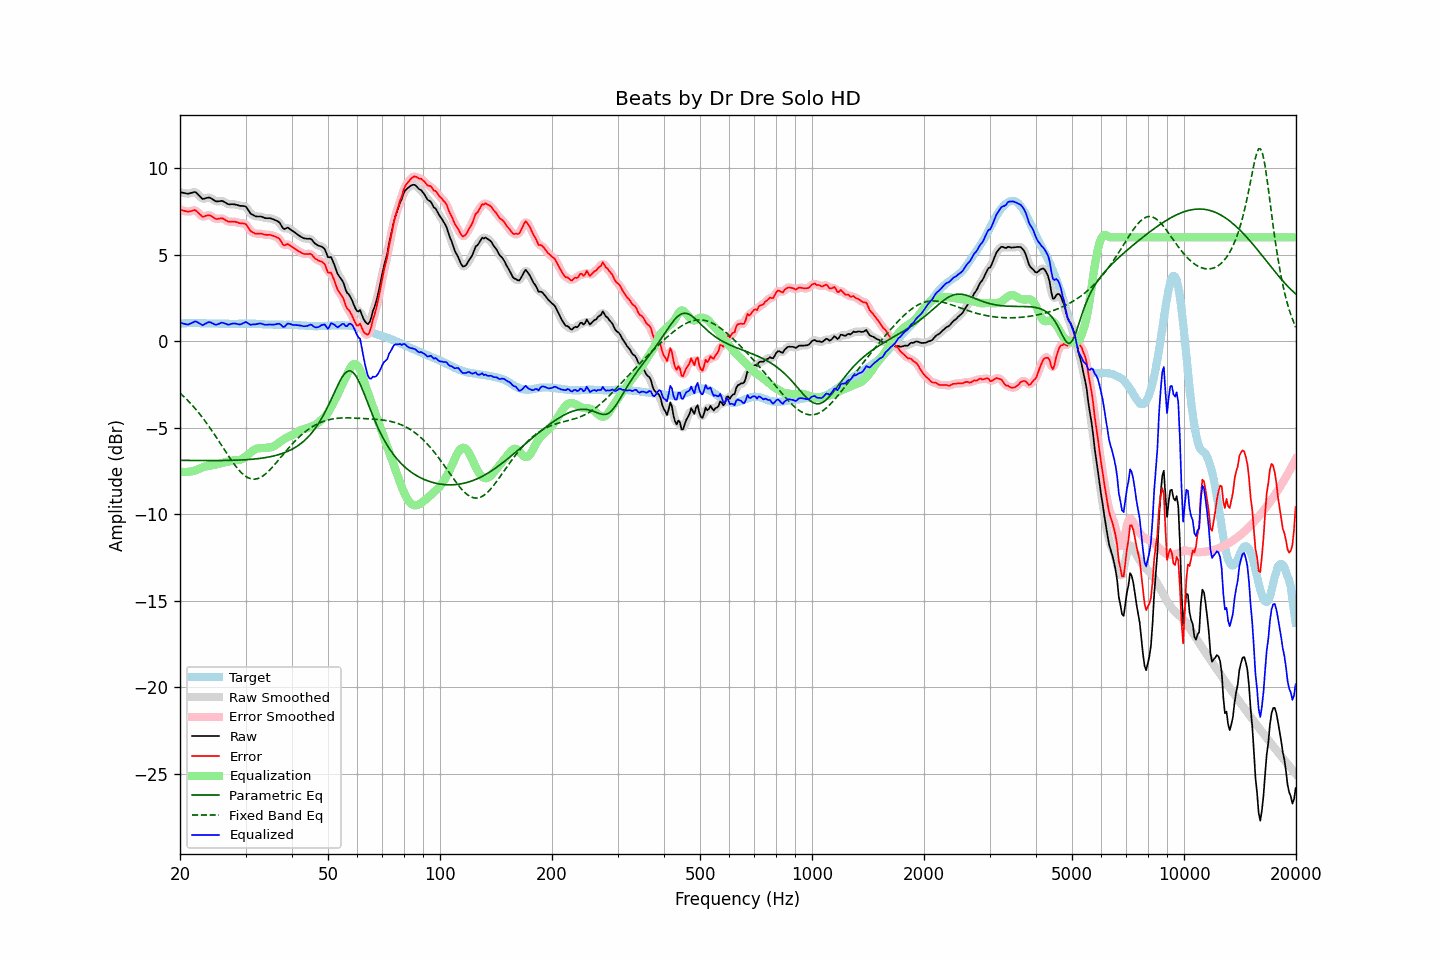

Values plotted in this chart, from the file beside it:
frequency, raw, error, smoothed, error_smoothed, equalization, parametric_eq, fixed_band_eq, equalized_raw, equalized_smoothed, target
20.00, 8.61, 7.60, 8.62, 7.61, -7.53, -6.89, -3.00, 1.08, 1.08, 1.01
20.20, 8.59, 7.57, 8.59, 7.57, -7.55, -6.89, -3.08, 1.04, 1.04, 1.02
20.40, 8.57, 7.54, 8.57, 7.54, -7.56, -6.89, -3.17, 1.01, 1.01, 1.03
20.61, 8.55, 7.53, 8.55, 7.52, -7.56, -6.89, -3.26, 0.99, 0.98, 1.03
20.81, 8.53, 7.49, 8.53, 7.50, -7.56, -6.89, -3.35, 0.97, 0.97, 1.04
21.02, 8.51, 7.48, 8.53, 7.49, -7.56, -6.89, -3.44, 0.96, 0.97, 1.04
21.23, 8.54, 7.50, 8.54, 7.49, -7.54, -6.89, -3.54, 1.00, 0.99, 1.05
21.44, 8.56, 7.52, 8.57, 7.52, -7.53, -6.90, -3.64, 1.04, 1.04, 1.05
21.66, 8.59, 7.55, 8.60, 7.55, -7.51, -6.90, -3.74, 1.08, 1.09, 1.05
21.87, 8.62, 7.58, 8.61, 7.56, -7.49, -6.90, -3.85, 1.13, 1.12, 1.05
22.09, 8.59, 7.54, 8.58, 7.52, -7.45, -6.90, -3.96, 1.14, 1.12, 1.06
22.31, 8.50, 7.45, 8.51, 7.46, -7.41, -6.90, -4.07, 1.09, 1.09, 1.05
22.54, 8.40, 7.36, 8.40, 7.35, -7.37, -6.90, -4.18, 1.03, 1.03, 1.04
22.76, 8.31, 7.28, 8.30, 7.26, -7.33, -6.90, -4.30, 0.98, 0.97, 1.03
22.99, 8.21, 7.18, 8.25, 7.21, -7.30, -6.90, -4.42, 0.92, 0.95, 1.03
23.22, 8.23, 7.20, 8.23, 7.20, -7.26, -6.90, -4.54, 0.97, 0.97, 1.03
23.45, 8.26, 7.24, 8.25, 7.23, -7.24, -6.90, -4.67, 1.02, 1.01, 1.02
23.69, 8.28, 7.26, 8.29, 7.26, -7.22, -6.90, -4.80, 1.07, 1.07, 1.02
23.92, 8.30, 7.28, 8.29, 7.27, -7.20, -6.90, -4.93, 1.10, 1.09, 1.02
24.16, 8.27, 7.25, 8.27, 7.24, -7.19, -6.90, -5.06, 1.08, 1.08, 1.02
24.40, 8.21, 7.19, 8.21, 7.19, -7.17, -6.90, -5.20, 1.04, 1.04, 1.02
24.65, 8.15, 7.13, 8.15, 7.13, -7.16, -6.90, -5.33, 0.99, 0.99, 1.02
24.89, 8.09, 7.07, 8.10, 7.08, -7.14, -6.90, -5.47, 0.95, 0.96, 1.02
25.14, 8.07, 7.05, 8.08, 7.06, -7.11, -6.90, -5.62, 0.96, 0.96, 1.02
25.39, 8.08, 7.07, 8.08, 7.07, -7.09, -6.90, -5.76, 0.99, 0.99, 1.01
25.65, 8.09, 7.08, 8.10, 7.09, -7.06, -6.90, -5.90, 1.03, 1.03, 1.01
25.91, 8.11, 7.11, 8.10, 7.09, -7.04, -6.90, -6.05, 1.07, 1.06, 1.01
26.16, 8.07, 7.07, 8.07, 7.06, -7.02, -6.90, -6.19, 1.05, 1.05, 1.01
26.43, 8.02, 7.02, 8.02, 7.02, -7.00, -6.90, -6.33, 1.02, 1.02, 1.01
26.69, 7.96, 6.96, 7.96, 6.96, -6.98, -6.89, -6.48, 0.98, 0.98, 1.00
26.96, 7.91, 6.91, 7.92, 6.92, -6.96, -6.89, -6.62, 0.95, 0.96, 1.00
27.23, 7.90, 6.90, 7.91, 6.90, -6.94, -6.89, -6.76, 0.97, 0.97, 1.00
27.50, 7.91, 6.91, 7.91, 6.90, -6.91, -6.89, -6.89, 1.00, 1.00, 1.00
27.77, 7.91, 6.91, 7.91, 6.91, -6.89, -6.89, -7.02, 1.02, 1.02, 1.00
28.05, 7.90, 6.90, 7.90, 6.90, -6.88, -6.88, -7.15, 1.02, 1.02, 1.00
28.33, 7.88, 6.88, 7.88, 6.88, -6.87, -6.88, -7.27, 1.01, 1.00, 1.00
28.62, 7.85, 6.85, 7.85, 6.85, -6.87, -6.88, -7.39, 0.98, 0.98, 1.00
28.90, 7.82, 6.82, 7.83, 6.83, -6.86, -6.87, -7.49, 0.96, 0.97, 1.01
29.19, 7.81, 6.81, 7.82, 6.81, -6.83, -6.87, -7.59, 0.98, 0.98, 1.01
29.48, 7.81, 6.81, 7.82, 6.81, -6.79, -6.86, -7.68, 1.02, 1.03, 1.00
29.78, 7.80, 6.79, 7.80, 6.79, -6.73, -6.86, -7.76, 1.07, 1.07, 1.01
30.08, 7.77, 6.76, 7.74, 6.73, -6.66, -6.85, -7.82, 1.11, 1.08, 1.01
30.38, 7.63, 6.62, 7.63, 6.62, -6.58, -6.85, -7.88, 1.05, 1.05, 1.01
30.68, 7.49, 6.48, 7.50, 6.49, -6.50, -6.84, -7.92, 0.99, 1.00, 1.01
30.99, 7.36, 6.36, 7.39, 6.38, -6.43, -6.83, -7.95, 0.94, 0.96, 1.01
31.30, 7.31, 6.31, 7.30, 6.30, -6.35, -6.82, -7.97, 0.96, 0.95, 1.01
31.61, 7.26, 6.26, 7.25, 6.25, -6.29, -6.82, -7.98, 0.97, 0.96, 1.01
31.93, 7.21, 6.21, 7.22, 6.22, -6.24, -6.81, -7.97, 0.97, 0.98, 1.00
32.24, 7.20, 6.21, 7.21, 6.21, -6.21, -6.80, -7.95, 1.00, 1.00, 0.99
32.57, 7.20, 6.21, 7.20, 6.21, -6.19, -6.79, -7.92, 1.01, 1.01, 0.99
32.89, 7.20, 6.21, 7.20, 6.21, -6.18, -6.77, -7.88, 1.02, 1.01, 0.99
33.22, 7.18, 6.20, 7.17, 6.19, -6.18, -6.76, -7.82, 1.00, 1.00, 0.98
33.55, 7.14, 6.17, 7.15, 6.17, -6.17, -6.75, -7.76, 0.97, 0.97, 0.98
33.89, 7.11, 6.15, 7.12, 6.15, -6.17, -6.73, -7.69, 0.94, 0.95, 0.96
34.23, 7.10, 6.14, 7.11, 6.14, -6.16, -6.72, -7.61, 0.94, 0.95, 0.96
34.57, 7.10, 6.14, 7.10, 6.14, -6.15, -6.70, -7.52, 0.95, 0.95, 0.96
34.92, 7.10, 6.14, 7.09, 6.14, -6.14, -6.68, -7.43, 0.97, 0.96, 0.96
35.27, 7.07, 6.12, 7.07, 6.12, -6.12, -6.66, -7.33, 0.95, 0.96, 0.96
35.62, 7.04, 6.09, 7.04, 6.09, -6.09, -6.64, -7.23, 0.96, 0.96, 0.95
35.97, 7.00, 6.05, 7.01, 6.05, -6.04, -6.62, -7.12, 0.96, 0.97, 0.95
... 635 more rows
